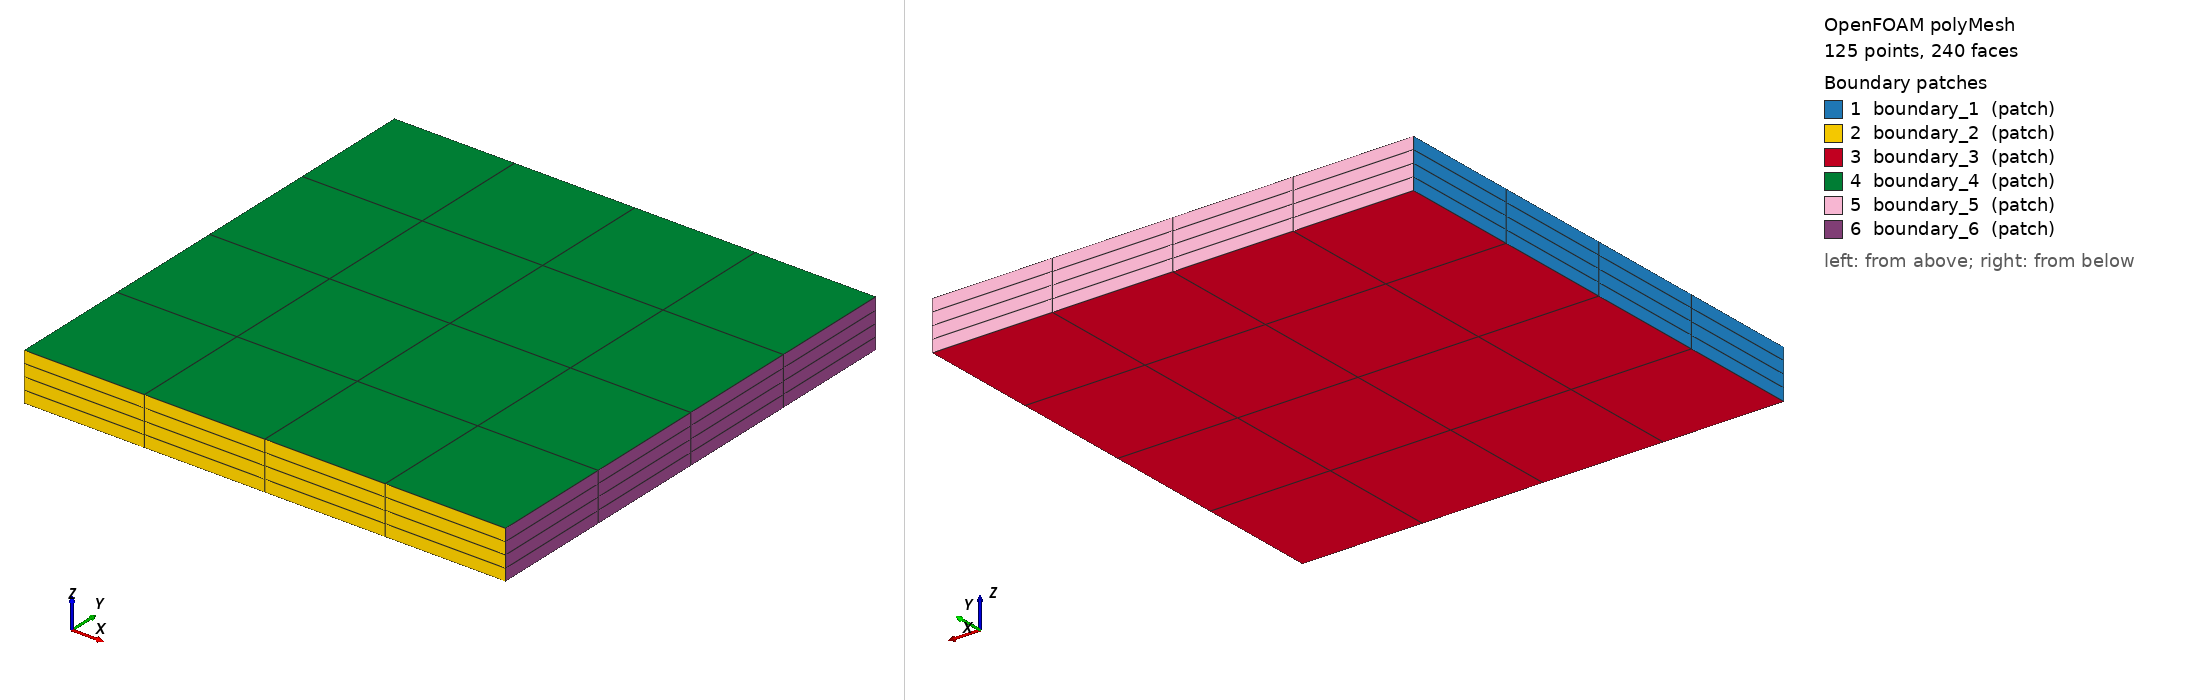

OpenFOAM case: the committed polyMesh, 125 points, 240 faces. Boundary patches (legend numbers): 1 boundary_1 (patch), 2 boundary_2 (patch), 3 boundary_3 (patch), 4 boundary_4 (patch), 5 boundary_5 (patch), 6 boundary_6 (patch). Left view from above one corner, right view from below the opposite corner. Boundary conditions: 0 field file(s) under 0/; 0 of 6 drawn patches have an entry in a shipped field file.

=== constant/polyMesh/boundary ===
/*--------------------------------*- C++ -*----------------------------------*\
  =========                 |
  \\      /  F ield         | OpenFOAM: The Open Source CFD Toolbox
   \\    /   O peration     | Website:  https://openfoam.org
    \\  /    A nd           | Version:  13
     \\/     M anipulation  |
\*---------------------------------------------------------------------------*/
FoamFile
{
    format      ascii;
    class       polyBoundaryMesh;
    location    "constant/polyMesh";
    object      boundary;
}
// * * * * * * * * * * * * * * * * * * * * * * * * * * * * * * * * * * * * * //

6
(
    boundary_1
    {
        type            patch;
        nFaces          16;
        startFace       144;
    }
    boundary_2
    {
        type            patch;
        nFaces          16;
        startFace       160;
    }
    boundary_3
    {
        type            patch;
        nFaces          16;
        startFace       176;
    }
    boundary_4
    {
        type            patch;
        nFaces          16;
        startFace       192;
    }
    boundary_5
    {
        type            patch;
        nFaces          16;
        startFace       208;
    }
    boundary_6
    {
        type            patch;
        nFaces          16;
        startFace       224;
    }
)

// ************************************************************************* //


=== system/controlDict ===
FoamFile
{
    format      ascii;
    class       dictionary;
    object      controlDict;
}

application     foamRun;
startFrom       startTime;
startTime       0;
stopAt          endTime;
endTime         1;
deltaT          1;
writeControl    timeStep;
writeInterval   1;


Also in the case, not shown: constant/polyMesh/faces (numeric list); constant/polyMesh/neighbour (numeric list); constant/polyMesh/owner (numeric list); constant/polyMesh/points (numeric list).
